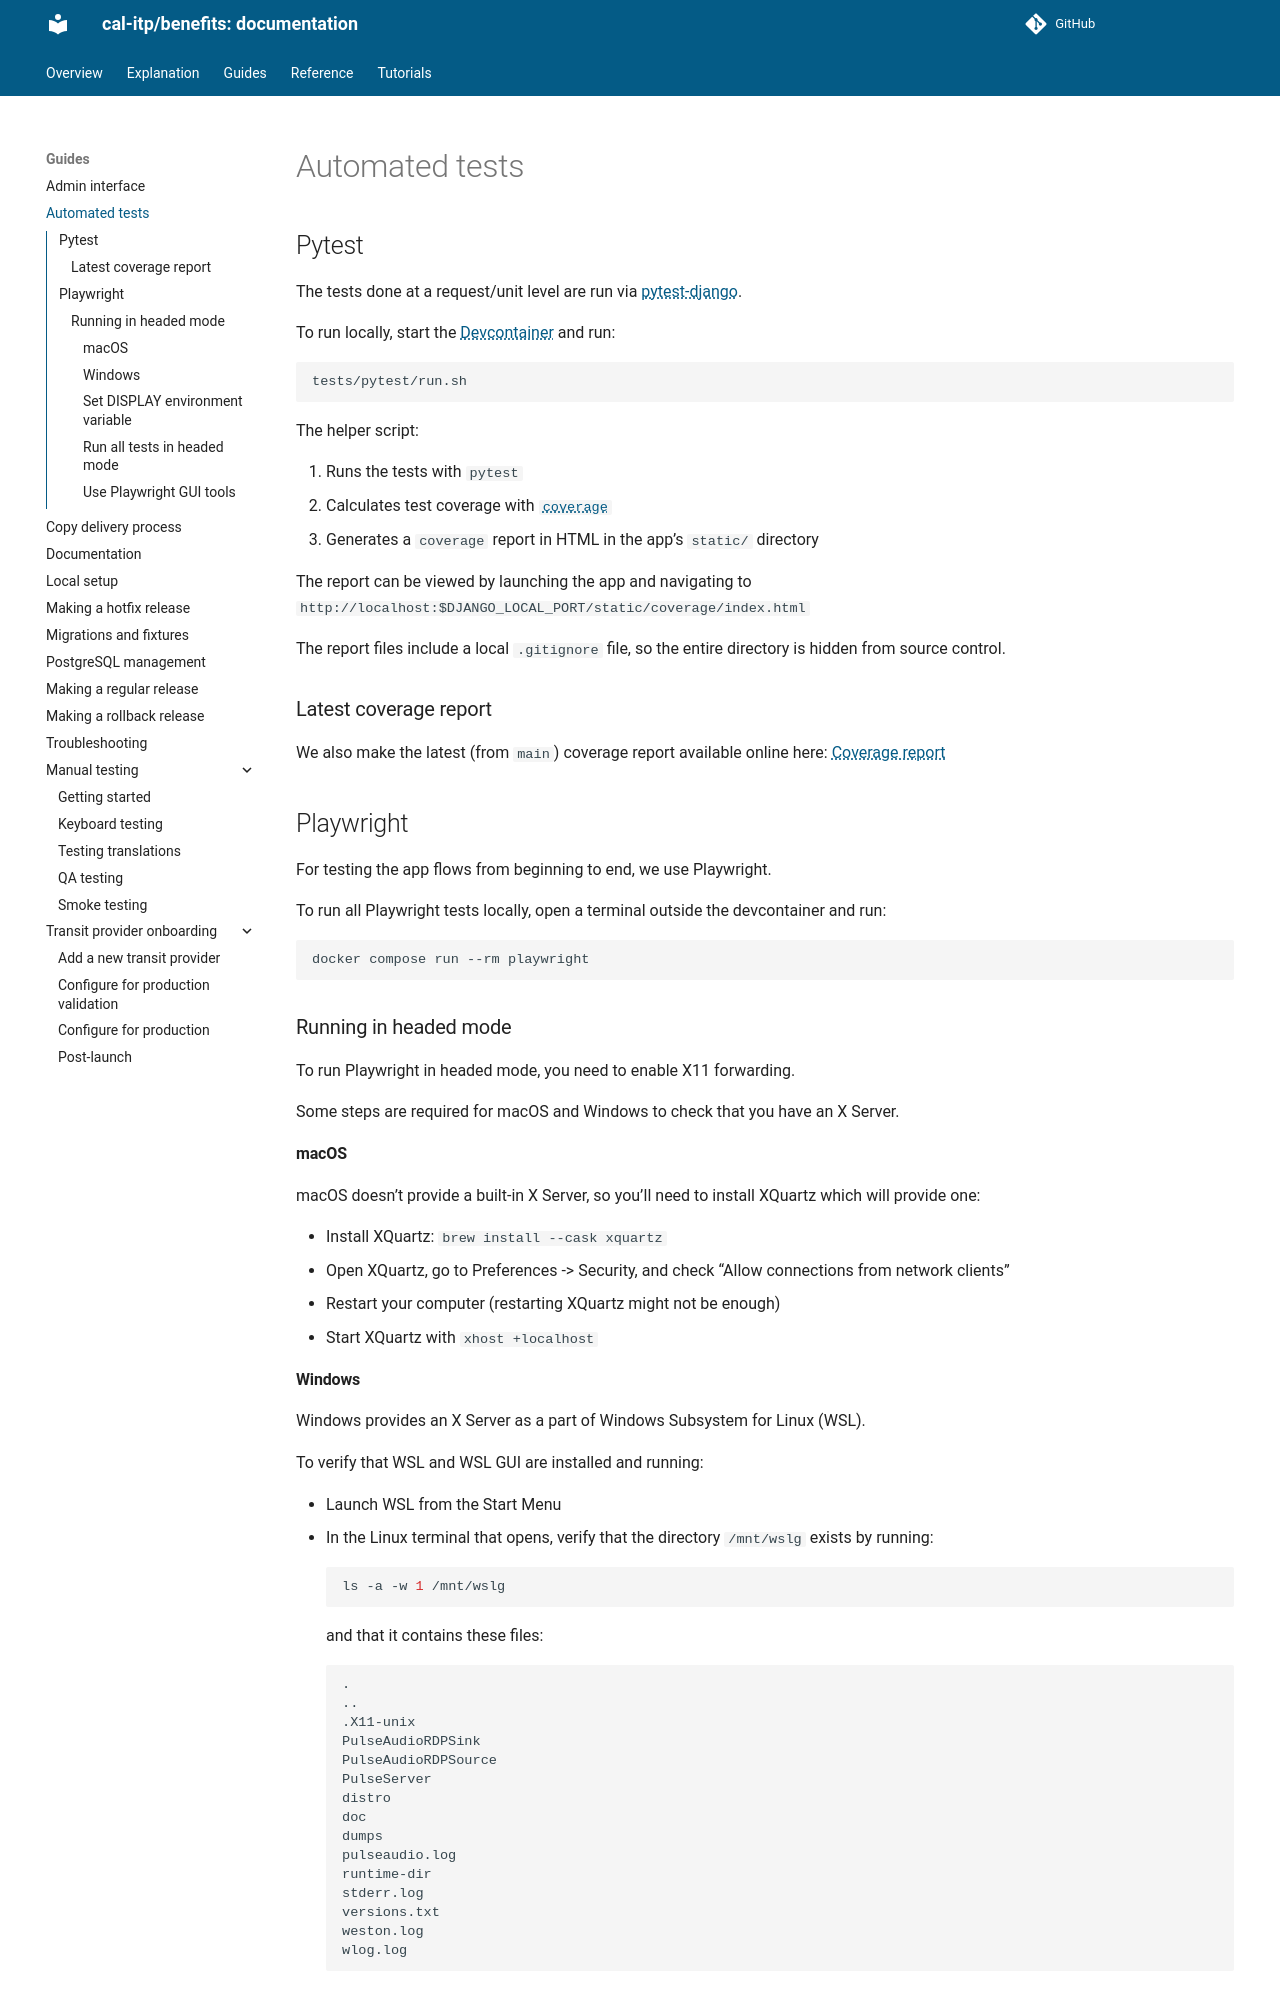

repository: cal-itp/benefits · page: guides/automated-tests/index.html · generator: mkdocs

# Automated tests

## Pytest

The tests done at a request/unit level are run via [pytest-django](https://pytest-django.readthedocs.io/en/latest/index.html).

To run locally, start the [Devcontainer](../explanation/development/README.md) and run:

```bash
tests/pytest/run.sh
```

The helper script:

1. Runs the tests with `pytest`
2. Calculates test coverage with [`coverage`](https://coverage.readthedocs.io/en/latest/)
3. Generates a `coverage` report in HTML in the app's `static/` directory

The report can be viewed by launching the app and navigating to `http://localhost:$DJANGO_LOCAL_PORT/static/coverage/index.html`

The report files include a local `.gitignore` file, so the entire directory is hidden from source control.

### Latest coverage report

We also make the latest (from `main`) coverage report available online here: [Coverage report](../../reference/coverage/)

## Playwright

For testing the app flows from beginning to end, we use Playwright.

To run all Playwright tests locally, open a terminal outside the devcontainer and run:

```bash
docker compose run --rm playwright
```

### Running in headed mode

To run Playwright in headed mode, you need to enable X11 forwarding.

Some steps are required for macOS and Windows to check that you have an X Server.

#### macOS

macOS doesn't provide a built-in X Server, so you'll need to install XQuartz which will provide one:

- Install XQuartz: `brew install --cask xquartz`
- Open XQuartz, go to Preferences -> Security, and check “Allow connections from network clients”
- Restart your computer (restarting XQuartz might not be enough)
- Start XQuartz with `xhost +localhost`
